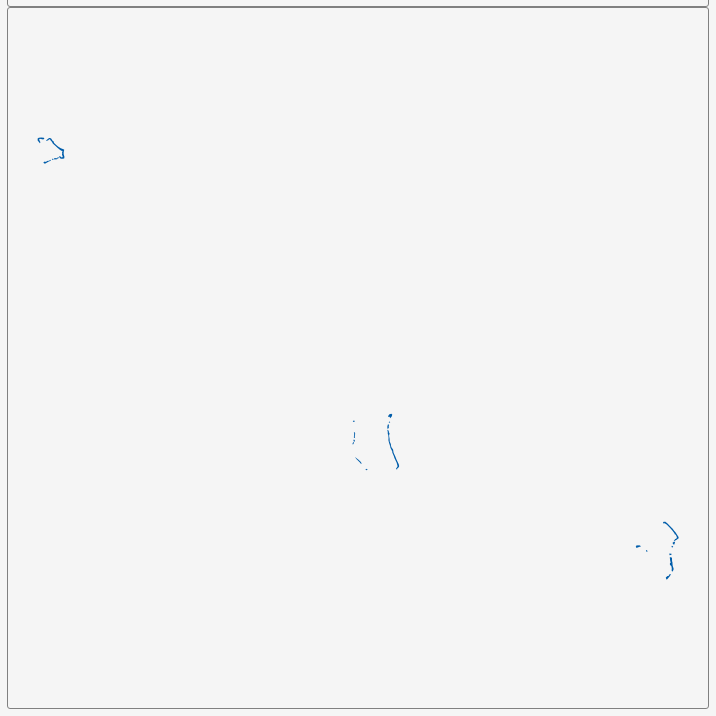
D3 v3 page, settled after 360 driven frames (6 s of simulated time); the page loaded 1 data file(s).


        var dim = 700;
        const center = {
            "lng": -171.8513,
            "lat": -8.9872
        };
        var scale = 30475;

        var title = document.getElementById('title');
        title.style.width = dim;
        title.style.marginLeft = "calc(50% - " + (dim / 2) + "px)";
        var map = document.getElementById('map')
        map.style.width = dim;
        map.style.marginLeft = "calc(50% - " + (dim / 2) + "px)";

        var tooltip = d3
            .select("#map")
            .append("div")
            .attr("class", "tooltip")
            .attr("opacity", 0);
        var width = dim,
            height = dim;

        var svg = d3.select("#map")
            .append("svg")
            .attr("width", width)
            .attr("height", height);

        scale = scale * .9;// to give 5% padding on each side
        var projection = d3.geo.mercator()
            .center([center.lng, center.lat])
            .scale(scale)
            .translate([width / 2, height / 2]);
        var geoPath = d3.geo.path()
            .projection(projection);

        var g = svg.append("g");
        d3.json("geosource.json", function (json) {
            g.selectAll("path")
                .data(json.features)
                .enter()
                .append("path")
                .attr("d", geoPath)
                .attr("class", "polygon")
                .on("mouseover", mouseover)
                .on("mouseout", mouseout)
                .on("mousemove", mousemove);

            svg.call(d3.behavior.zoom().on("zoom", () => {
                g.attr("transform", "translate(" + d3.event.translate.join(",") + ")scale(" + d3.event.scale + ")");
            }));
        });
        function mouseover(d) {
            d3.select(this).attr("class", "hover");
            tooltip.style("opacity", 0.9);
            tooltip.html((d.properties.NAME_1 && "<b>" + d.properties.NAME_1 + "</b><br>" || '') +
                (d.properties.ENGTYPE_1 && d.properties.ENGTYPE_1));
        }
        function mouseout(d) {
            d3.select(this).attr("class", "polygon");
            tooltip.style("opacity", 0);
        }
        function mousemove(d) {
            tooltip.style({
                left: function () {
                    if (d3.event.pageX > 800) {
                        return d3.event.pageX - 180 + "px";
                    } else {
                        return d3.event.pageX + 23 + "px";
                    }
                },
                top: d3.event.pageY - 20 + "px",
            });
        }
    

### data: geosource.json
{
 "type": "FeatureCollection",
 "features": [
  {
   "type": "Feature",
   "geometry": {
    "type": "MultiPolygon",
    "coordinates": "[... 5 items]"
   },
   "properties": {
    "GID_0": "TKL",
    "NAME_0": "Tokelau",
    "GID_1": "TKL.1_1",
    "NAME_1": "Anafu",
    "VARNAME_1": "",
    "NL_NAME_1": "",
    "TYPE_1": "Atoll",
    "ENGTYPE_1": "Atoll",
    "CC_1": "",
    "HASC_1": "TK.AT"
   }
  },
  {
   "type": "Feature",
   "geometry": {
    "type": "MultiPolygon",
    "coordinates": "[... 9 items]"
   },
   "properties": {
    "GID_0": "TKL",
    "NAME_0": "Tokelau",
    "GID_1": "TKL.2_1",
    "NAME_1": "Fakaofo",
    "VARNAME_1": "",
    "NL_NAME_1": "",
    "TYPE_1": "Atoll",
    "ENGTYPE_1": "Atoll",
    "CC_1": "",
    "HASC_1": "TK.FA"
   }
  },
  {
   "type": "Feature",
   "geometry": {
    "type": "MultiPolygon",
    "coordinates": "[... 10 items]"
   },
   "properties": {
    "GID_0": "TKL",
    "NAME_0": "Tokelau",
    "GID_1": "TKL.3_1",
    "NAME_1": "Nukunonu",
    "VARNAME_1": "",
    "NL_NAME_1": "",
    "TYPE_1": "Atoll",
    "ENGTYPE_1": "Atoll",
    "CC_1": "",
    "HASC_1": "TK.NU"
   }
  }
 ]
}